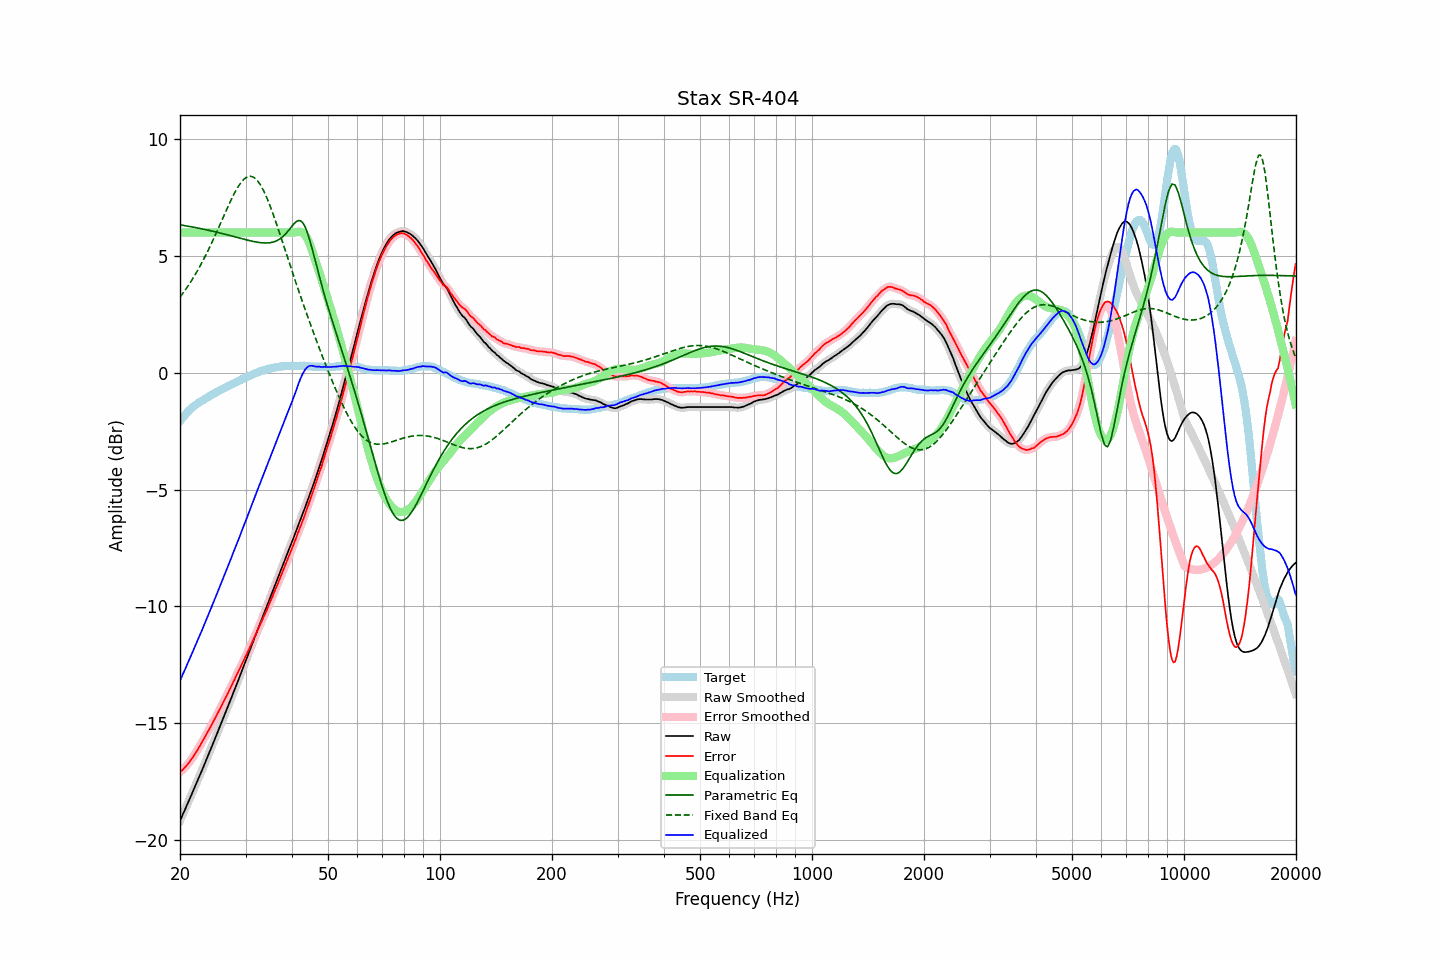

Source data for this figure (header and first rows):
frequency, raw, error, smoothed, error_smoothed, equalization, parametric_eq, fixed_band_eq, equalized_raw, equalized_smoothed, target
20.00, -19.18, -17.11, -19.18, -17.11, 6.00, 6.33, 3.23, -13.18, -13.18, -2.07
20.20, -19.03, -17.05, -19.03, -17.04, 6.00, 6.32, 3.32, -13.03, -13.03, -1.98
20.40, -18.87, -16.97, -18.87, -16.97, 6.00, 6.31, 3.42, -12.87, -12.87, -1.89
20.61, -18.72, -16.90, -18.72, -16.90, 6.00, 6.30, 3.51, -12.72, -12.72, -1.83
20.81, -18.56, -16.82, -18.56, -16.82, 6.00, 6.28, 3.61, -12.56, -12.56, -1.73
21.02, -18.40, -16.74, -18.40, -16.74, 6.00, 6.27, 3.71, -12.40, -12.40, -1.66
21.23, -18.25, -16.65, -18.25, -16.65, 6.00, 6.26, 3.81, -12.25, -12.25, -1.60
21.44, -18.09, -16.55, -18.09, -16.56, 6.00, 6.25, 3.92, -12.09, -12.09, -1.54
21.66, -17.93, -16.46, -17.93, -16.46, 6.00, 6.23, 4.03, -11.93, -11.93, -1.47
21.87, -17.77, -16.35, -17.77, -16.35, 6.00, 6.22, 4.15, -11.77, -11.77, -1.42
22.09, -17.61, -16.24, -17.61, -16.24, 6.00, 6.21, 4.26, -11.61, -11.61, -1.37
22.31, -17.45, -16.13, -17.45, -16.13, 6.00, 6.19, 4.38, -11.45, -11.45, -1.32
22.54, -17.29, -16.02, -17.29, -16.02, 6.00, 6.18, 4.50, -11.29, -11.29, -1.27
22.76, -17.13, -15.90, -17.13, -15.90, 6.00, 6.17, 4.63, -11.13, -11.13, -1.23
22.99, -16.97, -15.78, -16.97, -15.78, 6.00, 6.15, 4.76, -10.97, -10.97, -1.19
23.22, -16.80, -15.65, -16.80, -15.66, 6.00, 6.14, 4.89, -10.80, -10.80, -1.15
23.45, -16.64, -15.54, -16.64, -15.53, 6.00, 6.12, 5.03, -10.64, -10.64, -1.10
23.69, -16.47, -15.41, -16.47, -15.41, 6.00, 6.11, 5.17, -10.47, -10.47, -1.06
23.92, -16.30, -15.28, -16.30, -15.29, 6.00, 6.09, 5.31, -10.30, -10.30, -1.02
24.16, -16.14, -15.17, -16.14, -15.16, 6.00, 6.08, 5.45, -10.14, -10.14, -0.97
24.40, -15.97, -15.04, -15.97, -15.03, 6.00, 6.06, 5.60, -9.97, -9.97, -0.93
24.65, -15.80, -14.90, -15.80, -14.90, 6.00, 6.05, 5.75, -9.80, -9.80, -0.90
24.89, -15.63, -14.76, -15.63, -14.77, 6.00, 6.03, 5.90, -9.63, -9.63, -0.86
25.14, -15.46, -14.63, -15.46, -14.63, 6.00, 6.01, 6.05, -9.46, -9.46, -0.82
25.39, -15.29, -14.50, -15.29, -14.50, 6.00, 6.00, 6.20, -9.29, -9.29, -0.78
25.65, -15.12, -14.37, -15.12, -14.37, 6.00, 5.98, 6.36, -9.12, -9.12, -0.75
25.91, -14.95, -14.24, -14.95, -14.24, 6.00, 5.96, 6.51, -8.95, -8.95, -0.72
26.16, -14.78, -14.10, -14.78, -14.10, 6.00, 5.94, 6.67, -8.78, -8.78, -0.68
26.43, -14.61, -13.96, -14.61, -13.96, 6.00, 5.93, 6.83, -8.61, -8.61, -0.65
26.69, -14.43, -13.82, -14.43, -13.82, 6.00, 5.91, 6.98, -8.43, -8.43, -0.61
26.96, -14.26, -13.69, -14.26, -13.69, 6.00, 5.89, 7.13, -8.26, -8.26, -0.57
27.23, -14.08, -13.54, -14.08, -13.55, 6.00, 5.87, 7.28, -8.08, -8.08, -0.54
27.50, -13.91, -13.41, -13.91, -13.41, 6.00, 5.86, 7.43, -7.91, -7.91, -0.50
27.77, -13.73, -13.26, -13.73, -13.26, 6.00, 5.84, 7.57, -7.73, -7.73, -0.47
28.05, -13.56, -13.13, -13.56, -13.12, 6.00, 5.82, 7.70, -7.56, -7.56, -0.43
28.33, -13.38, -12.97, -13.38, -12.98, 6.00, 5.80, 7.82, -7.38, -7.38, -0.41
28.62, -13.21, -12.84, -13.21, -12.83, 6.00, 5.78, 7.94, -7.21, -7.21, -0.37
28.90, -13.03, -12.69, -13.03, -12.69, 6.00, 5.76, 8.05, -7.03, -7.03, -0.34
29.19, -12.85, -12.54, -12.85, -12.55, 6.00, 5.75, 8.15, -6.85, -6.85, -0.31
29.48, -12.67, -12.41, -12.67, -12.40, 6.00, 5.73, 8.23, -6.67, -6.67, -0.26
29.78, -12.49, -12.25, -12.49, -12.26, 6.00, 5.71, 8.30, -6.49, -6.49, -0.24
30.08, -12.32, -12.12, -12.32, -12.12, 6.00, 5.69, 8.35, -6.32, -6.32, -0.20
30.38, -12.14, -11.97, -12.14, -11.97, 6.00, 5.68, 8.39, -6.14, -6.14, -0.17
30.68, -11.96, -11.83, -11.96, -11.83, 6.00, 5.66, 8.40, -5.96, -5.96, -0.13
30.99, -11.78, -11.67, -11.78, -11.67, 6.00, 5.64, 8.41, -5.78, -5.78, -0.11
31.30, -11.60, -11.53, -11.60, -11.52, 6.00, 5.63, 8.39, -5.60, -5.60, -0.08
31.61, -11.41, -11.36, -11.41, -11.37, 6.00, 5.61, 8.36, -5.41, -5.41, -0.05
31.93, -11.23, -11.21, -11.23, -11.21, 6.00, 5.60, 8.30, -5.23, -5.23, -0.02
32.24, -11.06, -11.06, -11.06, -11.06, 6.00, 5.59, 8.24, -5.06, -5.06, 0.00
32.57, -10.88, -10.91, -10.88, -10.91, 6.00, 5.58, 8.14, -4.88, -4.88, 0.03
32.89, -10.71, -10.78, -10.71, -10.77, 6.00, 5.57, 8.04, -4.71, -4.71, 0.07
33.22, -10.53, -10.61, -10.53, -10.62, 6.00, 5.56, 7.92, -4.53, -4.53, 0.09
33.55, -10.36, -10.46, -10.36, -10.47, 6.00, 5.55, 7.79, -4.36, -4.36, 0.10
33.89, -10.19, -10.31, -10.19, -10.31, 6.00, 5.55, 7.64, -4.19, -4.19, 0.12
34.23, -10.01, -10.16, -10.01, -10.15, 6.00, 5.55, 7.49, -4.01, -4.01, 0.15
34.57, -9.83, -10.00, -9.83, -9.99, 6.00, 5.56, 7.32, -3.83, -3.83, 0.17
34.92, -9.64, -9.82, -9.65, -9.83, 6.00, 5.56, 7.15, -3.64, -3.65, 0.18
35.27, -9.47, -9.67, -9.47, -9.66, 6.00, 5.58, 6.96, -3.47, -3.47, 0.20
35.62, -9.29, -9.50, -9.29, -9.50, 6.00, 5.59, 6.77, -3.29, -3.29, 0.21
35.97, -9.11, -9.33, -9.11, -9.34, 6.00, 5.62, 6.57, -3.11, -3.11, 0.22
... 635 more rows
